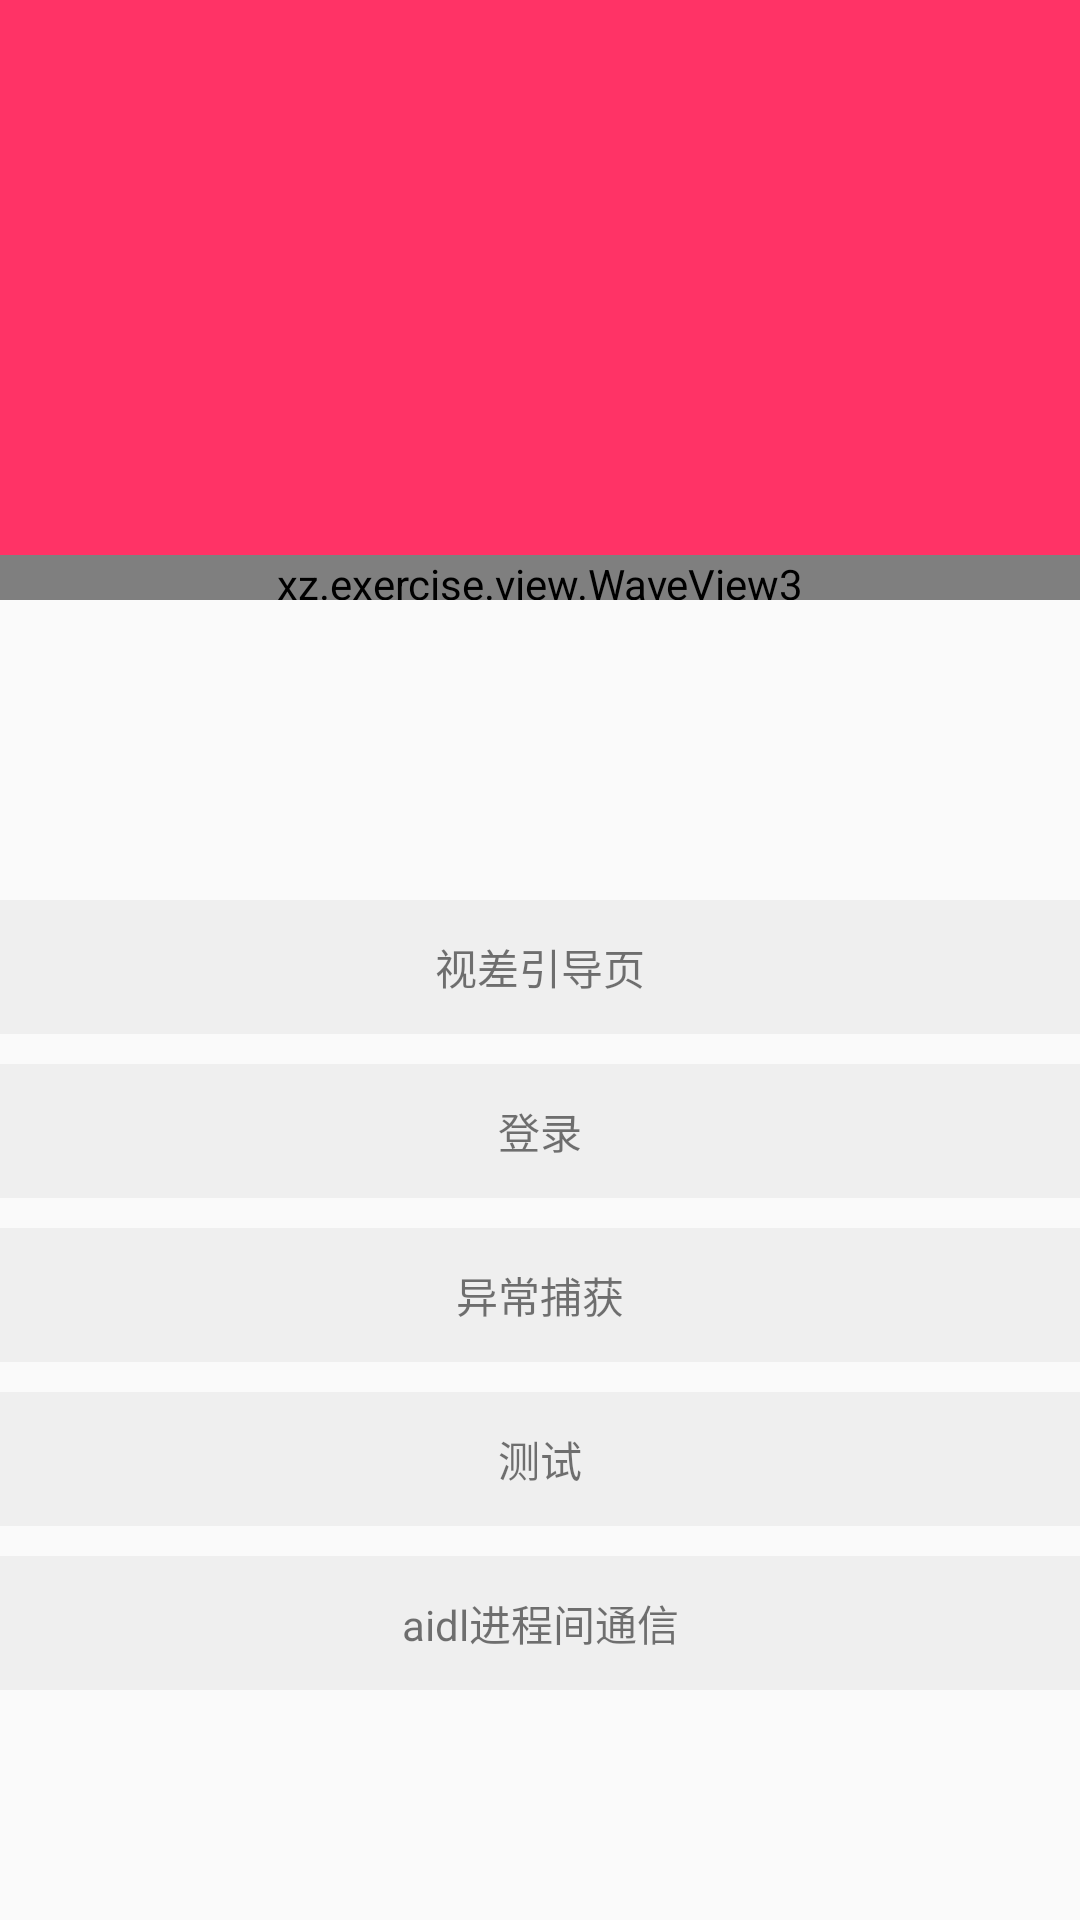

The Android layout XML behind this screen, and the referenced resources:
<!-- AndroidManifest.xml: application theme AppTheme -->
<!-- res/layout/activity_main.xml -->
<?xml version="1.0" encoding="utf-8"?>
<RelativeLayout
    xmlns:android="http://schemas.android.com/apk/res/android"
    xmlns:tools="http://schemas.android.com/tools"
    android:layout_width="match_parent"
    android:layout_height="match_parent"
    tools:context="xz.exercise.MainActivity">

    <FrameLayout
        android:id="@+id/fl_head"
        android:layout_width="match_parent"
        android:layout_height="200dp"
        android:background="#FF3366">

        <xz.exercise.view.WaveView3
            android:id="@+id/wave_view"
            android:layout_width="match_parent"
            android:layout_height="15dp"
            android:layout_gravity="bottom" />

        <ImageView
            android:id="@+id/image"
            android:layout_width="wrap_content"
            android:layout_height="wrap_content"
            android:layout_gravity="bottom|center"
            android:background="@mipmap/ic_launcher"
            android:layout_marginBottom="15dp"/>

    </FrameLayout>
    <TextView
        android:id="@+id/text"
        android:layout_below="@+id/fl_head"
        android:layout_marginTop="100dp"
        android:clickable="true"
        android:background="#EEEE"
        android:padding="12dp"
        android:gravity="center"
        android:layout_width="match_parent"
        android:layout_height="wrap_content"
        android:text="视差引导页"/>
    <TextView
        android:id="@+id/tx_login"
        android:layout_below="@+id/text"
        android:layout_marginTop="10dp"
        android:clickable="true"
        android:background="#EEEE"
        android:padding="12dp"
        android:gravity="center"
        android:layout_width="match_parent"
        android:layout_height="wrap_content"
        android:text="登录"/>

    <TextView
        android:id="@+id/tx_exption"
        android:layout_below="@+id/tx_login"
        android:layout_marginTop="10dp"
        android:clickable="true"
        android:background="#EEEE"
        android:padding="12dp"
        android:gravity="center"
        android:layout_width="match_parent"
        android:layout_height="wrap_content"
        android:text="异常捕获"/>

    <TextView
        android:id="@+id/tx_test"
        android:layout_below="@+id/tx_exption"
        android:layout_marginTop="10dp"
        android:clickable="true"
        android:background="#EEEE"
        android:padding="12dp"
        android:gravity="center"
        android:layout_width="match_parent"
        android:layout_height="wrap_content"
        android:text="测试"/>

    <TextView
        android:id="@+id/tx_aidl"
        android:layout_below="@+id/tx_test"
        android:layout_marginTop="10dp"
        android:clickable="true"
        android:background="#EEEE"
        android:padding="12dp"
        android:gravity="center"
        android:layout_width="match_parent"
        android:layout_height="wrap_content"
        android:text="aidl进程间通信"/>


</RelativeLayout>
<!-- resources referenced by this layout -->
<resources>
  <style name="AppTheme" parent="Theme.AppCompat.Light.NoActionBar">
          
          <item name="colorPrimary">@color/colorPrimary</item>
          <item name="colorPrimaryDark">@color/colorPrimaryDark</item>
          <item name="colorAccent">@color/colorAccent</item>
      </style>
  <!-- not gathered from this repository: default colours our renderer supplied (Android Studio template values) -->
  <color name="colorPrimary">#FF6200EE</color>
  <color name="colorPrimaryDark">#FF3700B3</color>
  <color name="colorAccent">#FF03DAC5</color>
</resources>
